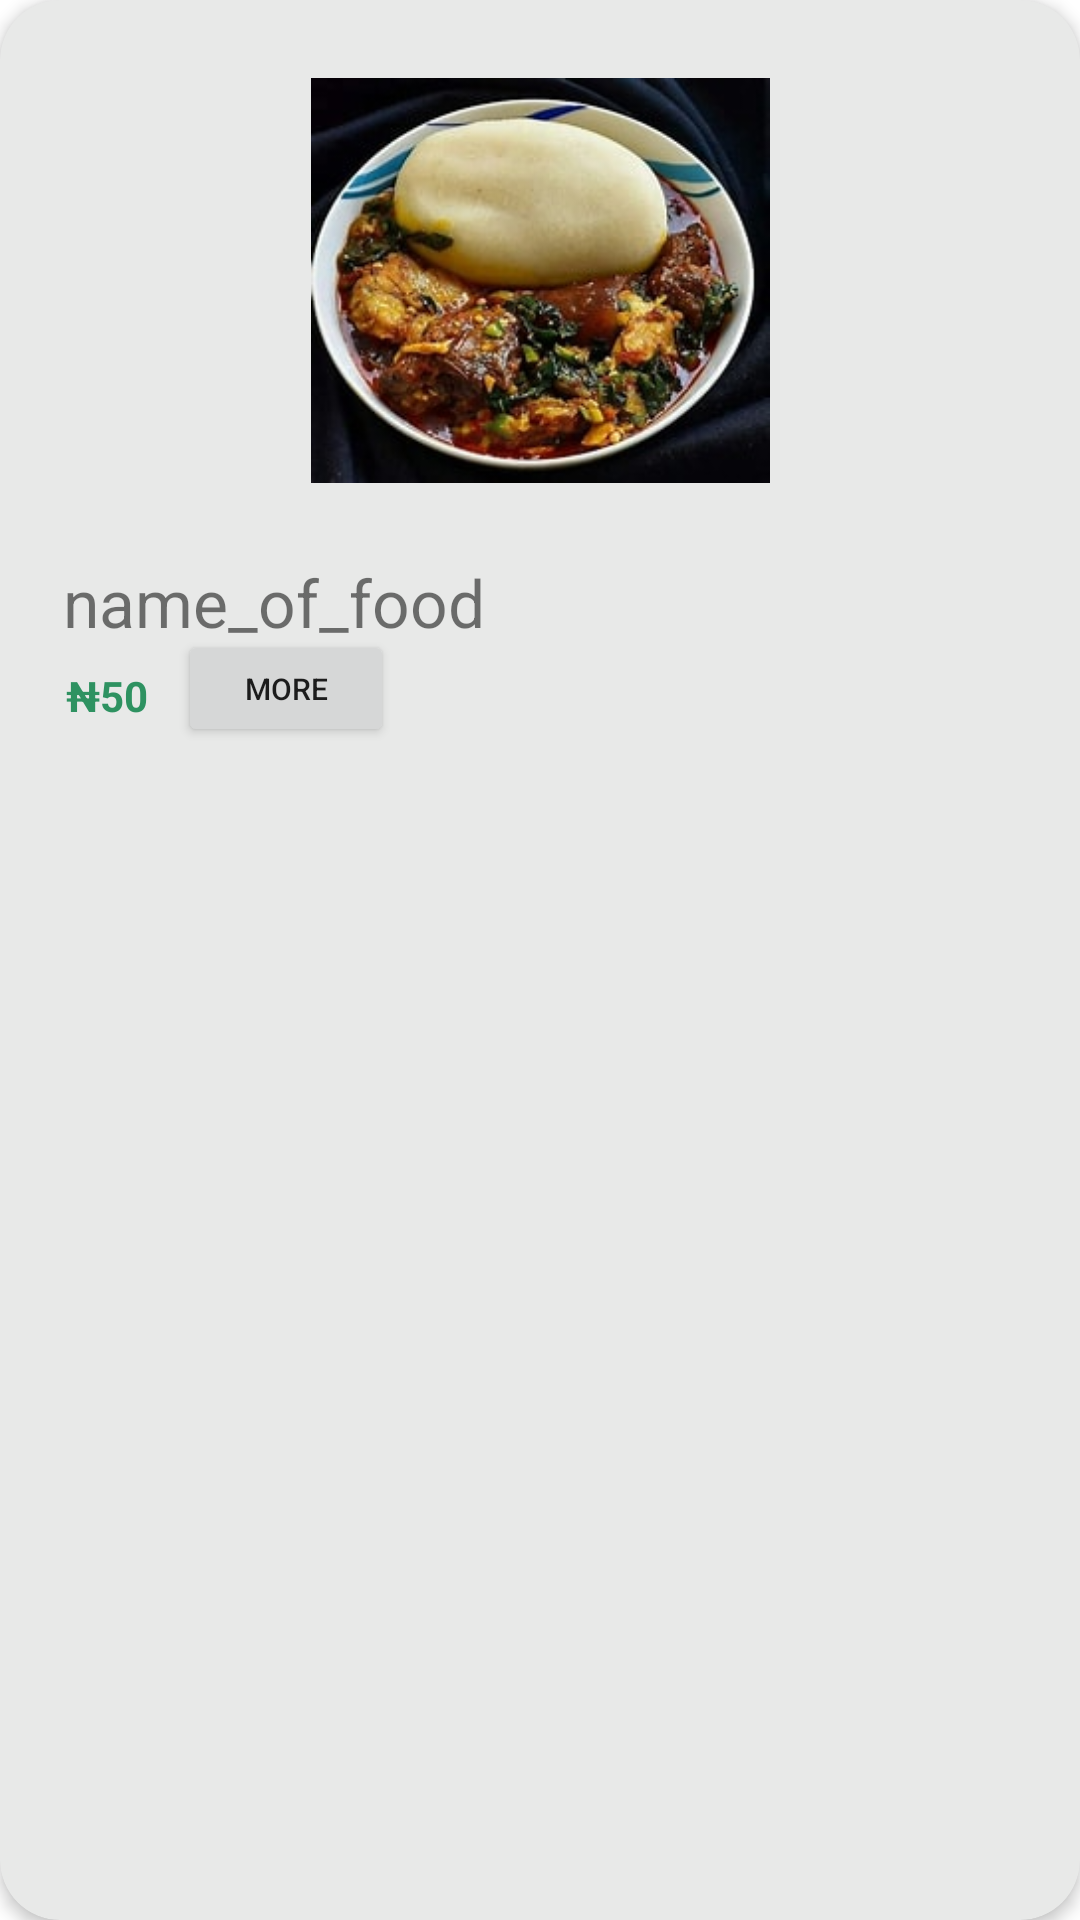

Android layout source for this screen:
<!-- AndroidManifest.xml: application theme Theme.MyFoodApp2 -->
<!-- res/layout/list_file.xml -->
<?xml version="1.0" encoding="utf-8"?>
<androidx.cardview.widget.CardView xmlns:android="http://schemas.android.com/apk/res/android"
    xmlns:app="http://schemas.android.com/apk/res-auto"
    xmlns:tools="http://schemas.android.com/tools"
    android:layout_width="match_parent"
    android:layout_height="wrap_content"
    app:cardBackgroundColor="#E8E9E8"
    app:cardCornerRadius="20dp"
    android:layout_margin="4dp"
    android:layout_marginBottom="20dp"
    app:cardElevation="3dp"
    >

    <androidx.constraintlayout.widget.ConstraintLayout
        android:id="@+id/card"
        android:layout_width="match_parent"
        android:layout_height="wrap_content"
        android:padding="16dp">

        <ImageView
            android:id="@+id/imageView"
            android:layout_width="wrap_content"
            android:layout_height="135dp"
            android:layout_marginTop="10dp"
            android:layout_marginBottom="25dp"
            android:src="@drawable/akpu"
            app:layout_constraintBottom_toTopOf="@+id/name_of_food"
            app:layout_constraintEnd_toEndOf="parent"
            app:layout_constraintStart_toStartOf="parent"
            app:layout_constraintTop_toTopOf="parent" />
        <TextView
            android:id="@+id/name_of_food"
            android:layout_width="wrap_content"
            android:layout_height="wrap_content"
            android:layout_marginStart="5dp"
            android:layout_marginTop="25dp"
            android:text="@string/name_0f_food"
            android:textSize="22sp"
            app:layout_constraintStart_toStartOf="parent"
            app:layout_constraintTop_toBottomOf="@+id/imageView" />

        <TextView
            android:id="@+id/price"
            android:layout_width="wrap_content"
            android:layout_height="wrap_content"
            android:layout_marginStart="6dp"
            android:layout_marginTop="4dp"
            android:layout_marginBottom="5dp"
            android:text="@string/price_Akpu"
            android:textColor="#2E9261"
            android:textSize="14sp"
            android:textStyle="bold"
            app:layout_constraintBottom_toBottomOf="parent"
            app:layout_constraintStart_toStartOf="parent"
            app:layout_constraintTop_toBottomOf="@+id/name_of_food" />

        <Button
            android:id="@+id/moreBtn"
            android:layout_width="72dp"
            android:layout_height="39dp"
            android:layout_marginStart="10dp"
            android:layout_marginTop="49dp"
            android:text="@string/more"
            android:textSize="10sp"
            app:layout_constraintBottom_toBottomOf="parent"
            app:layout_constraintStart_toEndOf="@+id/price"
            app:layout_constraintTop_toBottomOf="@+id/imageView"
            app:layout_constraintVertical_bias="0.625"
            tools:ignore="SmallSp" />


    </androidx.constraintlayout.widget.ConstraintLayout>


</androidx.cardview.widget.CardView>
<!-- resources referenced by this layout -->
<resources>
  <!-- drawable akpu: jpg bitmap (drawable, 17342 bytes) -->
  <string name="more">More</string>
  <string name="name_0f_food">name_of_food</string>
  <string name="price_Akpu">\u20A650</string>
  <style name="Theme.MyFoodApp2" parent="Theme.MaterialComponents.DayNight.DarkActionBar">
          
          <item name="colorPrimary">#EE7B00</item>
          <item name="colorPrimaryVariant">#EE7B00</item>
          <item name="colorOnPrimary">@color/white</item>
          
          <item name="colorSecondary">#950BF47C</item>
          <item name="colorSecondaryVariant">@color/teal_700</item>
          <item name="colorOnSecondary">@color/black</item>
          
          <item name="android:statusBarColor" tools:targetApi="l">?attr/colorPrimaryVariant</item>
          
      </style>
  <!-- not gathered from this repository: default colours our renderer supplied (Android Studio template values) -->
  <color name="teal_700">#FF018786</color>
  <color name="black">#FF000000</color>
  <color name="white">#FFFFFFFF</color>
</resources>
